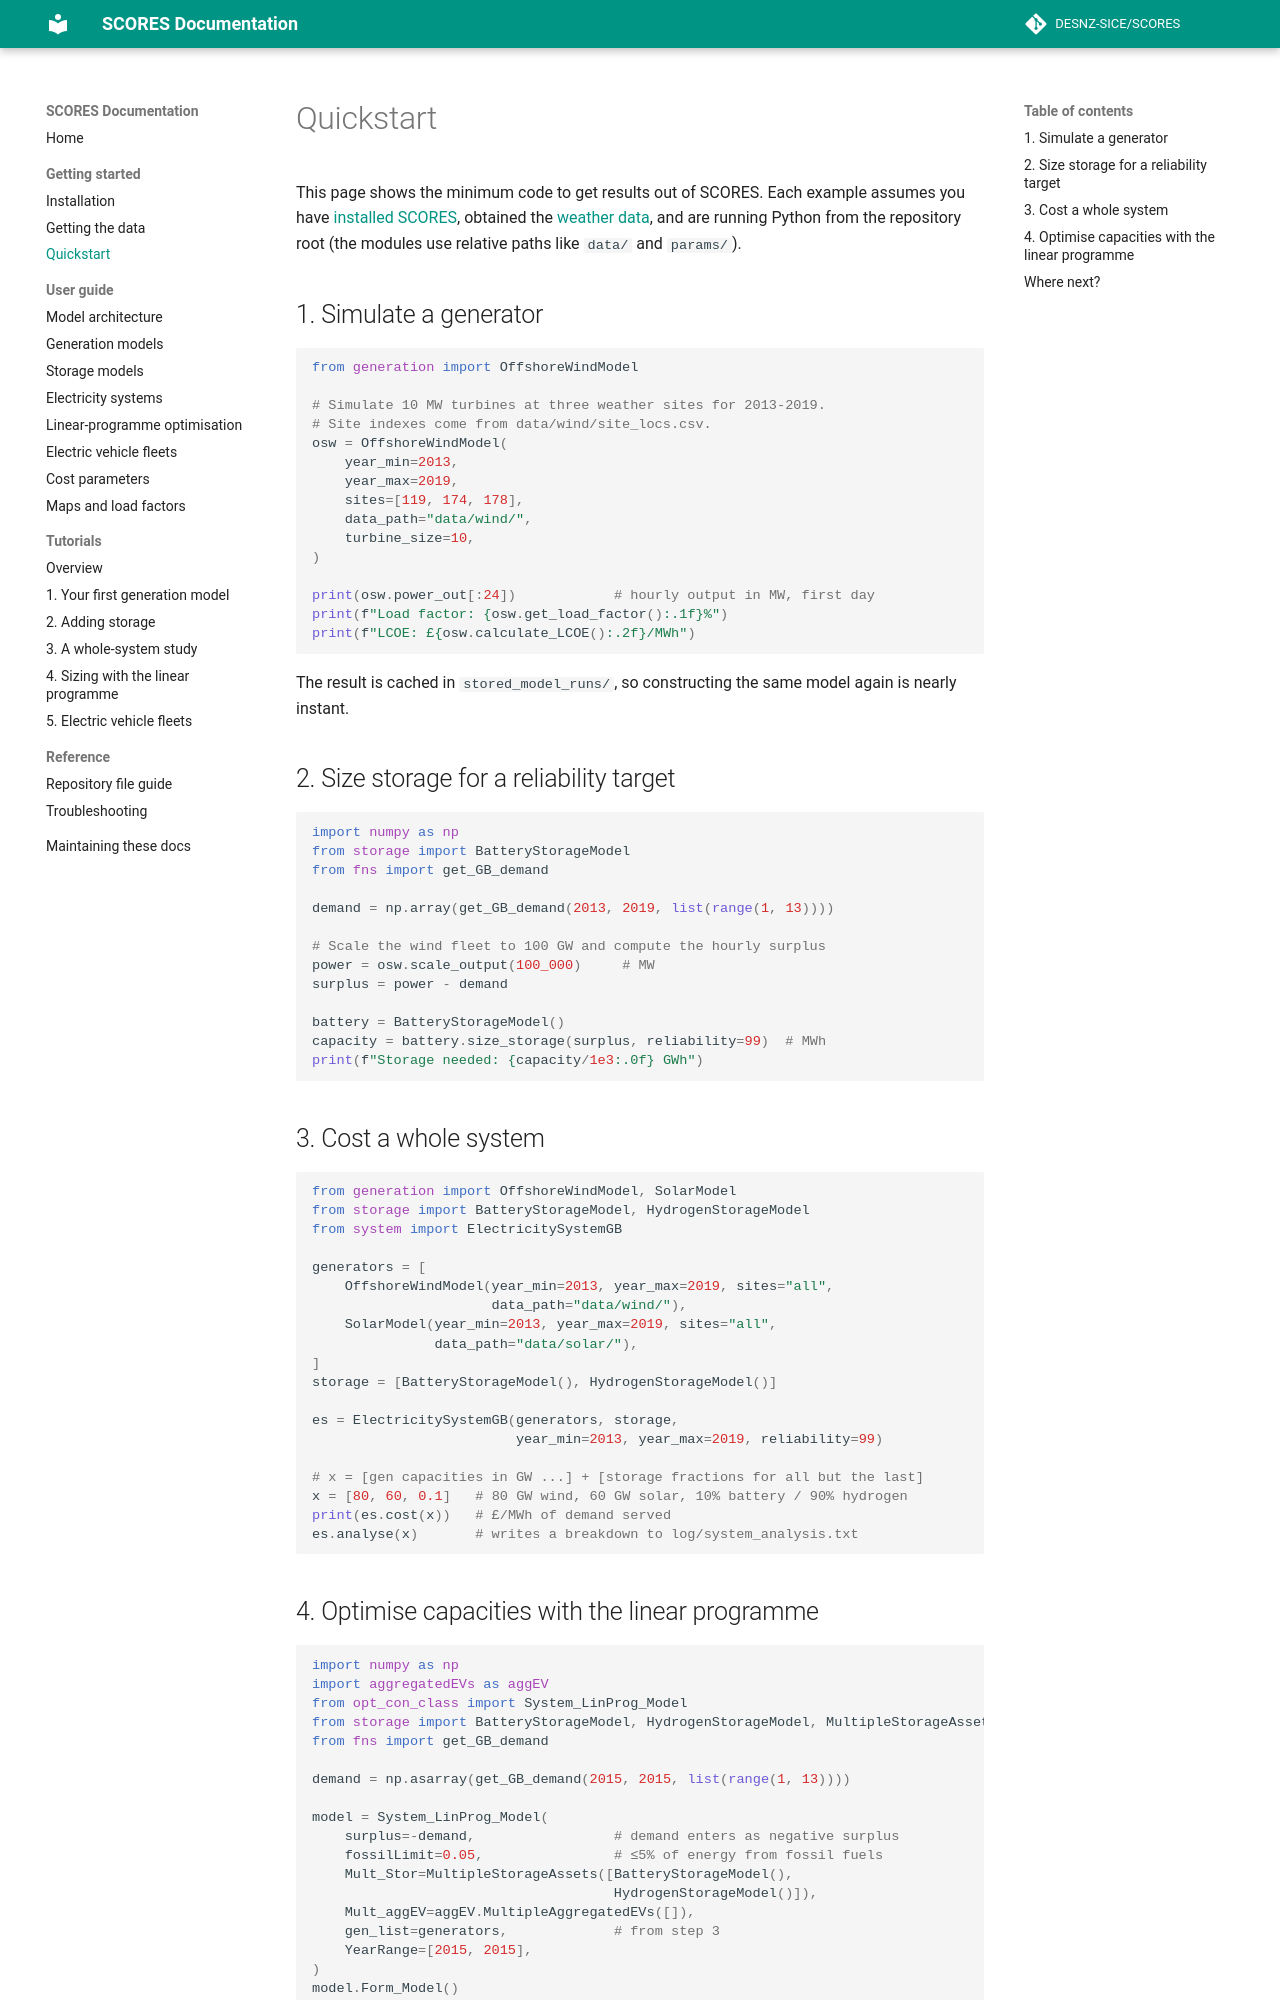

repository: matthew-rt/SCORES · page: getting-started/quickstart.html · generator: mkdocs

# Quickstart

This page shows the minimum code to get results out of SCORES. Each example
assumes you have [installed SCORES](installation.md), obtained the
[weather data](data.md), and are running Python from the repository root
(the modules use relative paths like `data/` and `params/`).

## 1. Simulate a generator

```python
from generation import OffshoreWindModel

# Simulate 10 MW turbines at three weather sites for 2013-2019.
# Site indexes come from data/wind/site_locs.csv.
osw = OffshoreWindModel(
    year_min=2013,
    year_max=2019,
    sites=[119, 174, 178],
    data_path="data/wind/",
    turbine_size=10,
)

print(osw.power_out[:24])            # hourly output in MW, first day
print(f"Load factor: {osw.get_load_factor():.1f}%")
print(f"LCOE: £{osw.calculate_LCOE():.2f}/MWh")
```

The result is cached in `stored_model_runs/`, so constructing the same
model again is nearly instant.

## 2. Size storage for a reliability target

```python
import numpy as np
from storage import BatteryStorageModel
from fns import get_GB_demand

demand = np.array(get_GB_demand(2013, 2019, list(range(1, 13))))

# Scale the wind fleet to 100 GW and compute the hourly surplus
power = osw.scale_output(100_000)     # MW
surplus = power - demand

battery = BatteryStorageModel()
capacity = battery.size_storage(surplus, reliability=99)  # MWh
print(f"Storage needed: {capacity/1e3:.0f} GWh")
```

## 3. Cost a whole system

```python
from generation import OffshoreWindModel, SolarModel
from storage import BatteryStorageModel, HydrogenStorageModel
from system import ElectricitySystemGB

generators = [
    OffshoreWindModel(year_min=2013, year_max=2019, sites="all",
                      data_path="data/wind/"),
    SolarModel(year_min=2013, year_max=2019, sites="all",
               data_path="data/solar/"),
]
storage = [BatteryStorageModel(), HydrogenStorageModel()]

es = ElectricitySystemGB(generators, storage,
                         year_min=2013, year_max=2019, reliability=99)

# x = [gen capacities in GW ...] + [storage fractions for all but the last]
x = [80, 60, 0.1]   # 80 GW wind, 60 GW solar, 10% battery / 90% hydrogen
print(es.cost(x))   # £/MWh of demand served
es.analyse(x)       # writes a breakdown to log/system_analysis.txt
```
